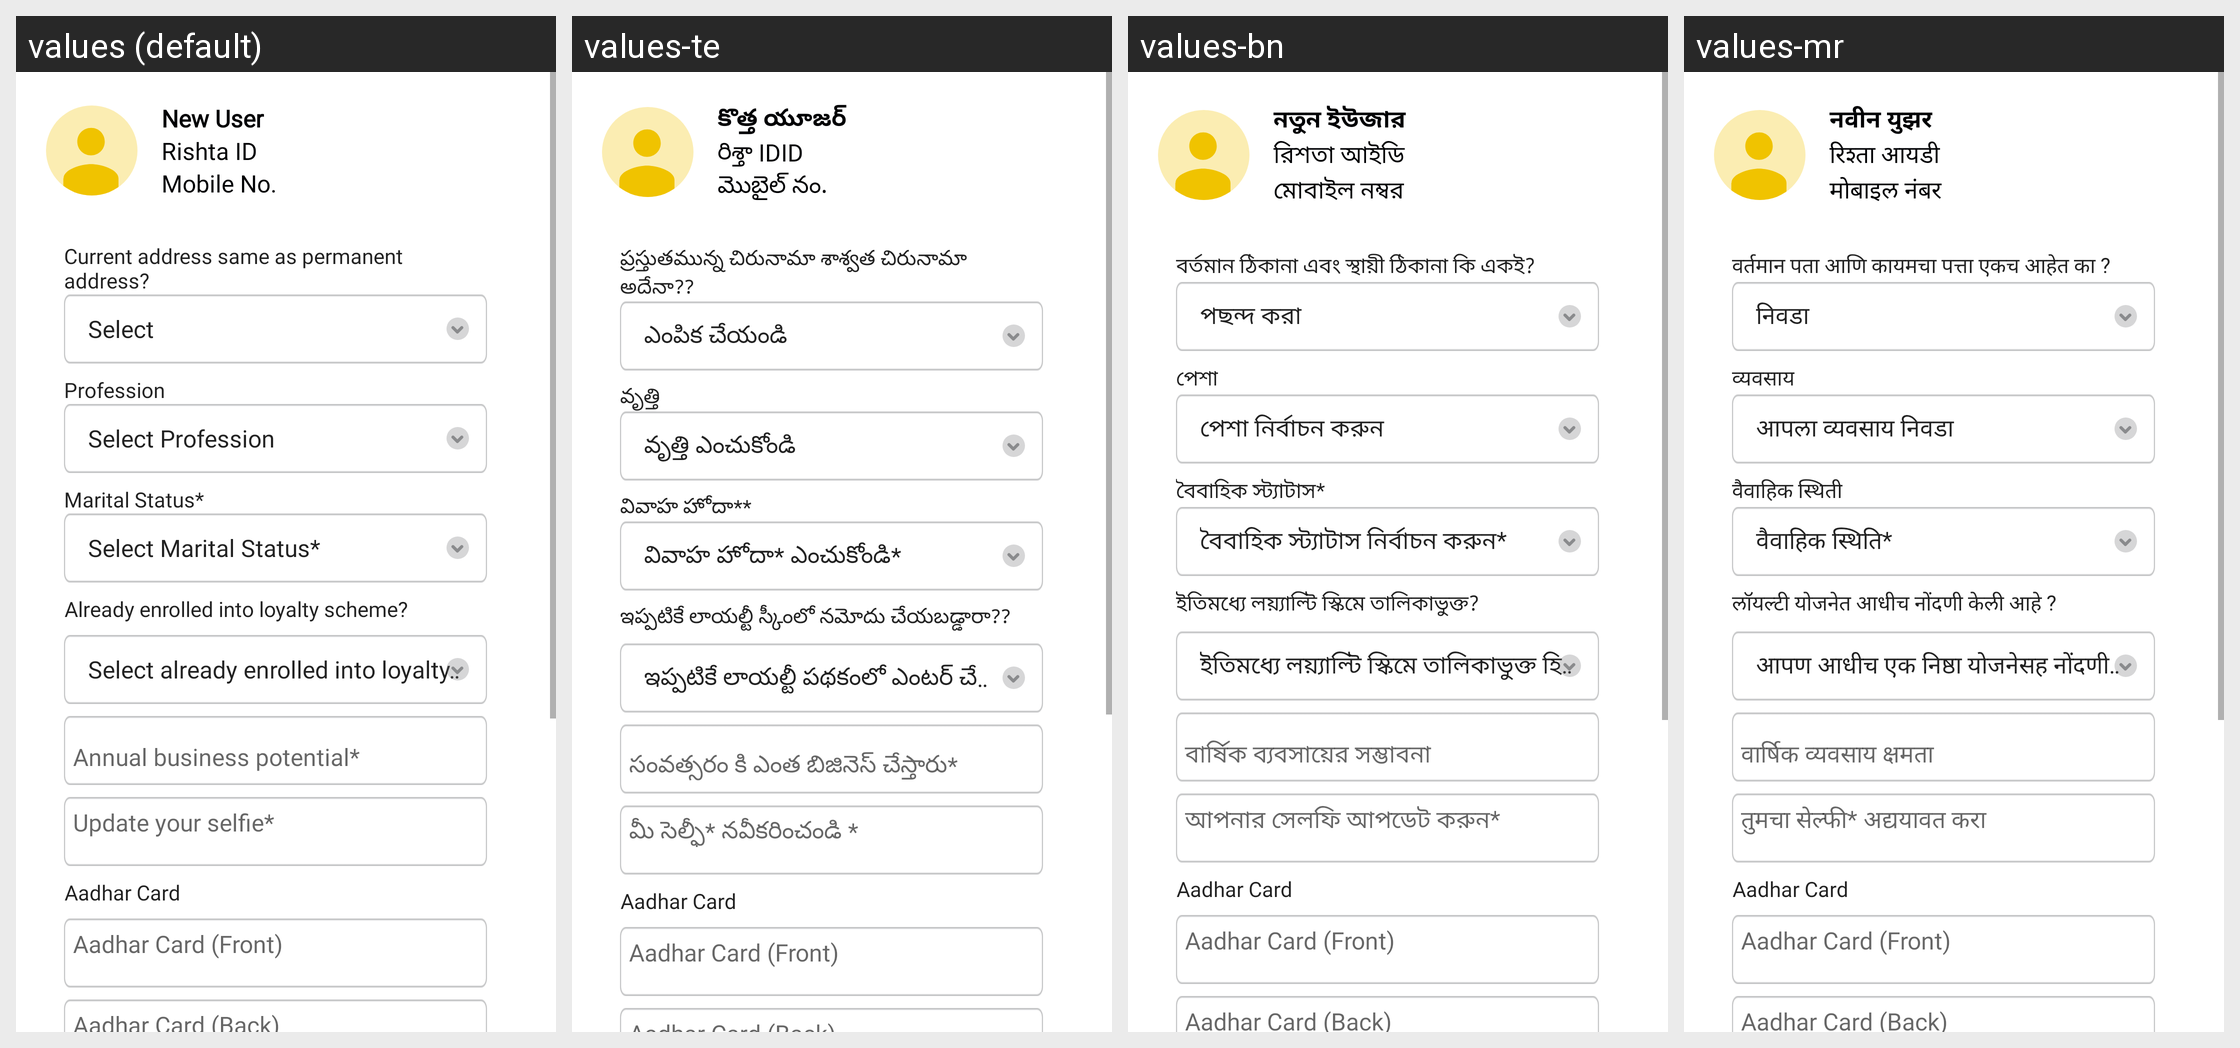

Locale-by-locale string values for the Android screen shown in this grid:
Android screen res/layout/fragment_new_user_kyc_details.xml rendered under 4 locales, left to right: values (default), values-te, values-bn, values-mr. Device: Nexus 5 (rendered at 1080×1920; each locale shown at half size, 540×960, under a caption strip naming it); theme AppTheme.
Other locales in the repository, not shown: values-hi, values-kn, values-ml, values-ta.
Strings drawn on this screen, with the default value and each locale's value (text and hints the layout hard-codes, and strings that could not be matched under every locale, appear in the picture but are not listed):

new_user
  values: New User
  values-te: కొత్త యూజర్
  values-bn: নতুন ইউজার
  values-mr: नवीन युझर

rishta_id
  values: Rishta ID
  values-te: రిశ్తా IDID
  values-bn: রিশতা আইডি
  values-mr: रिश्ता आयडी

mobile_no
  values: Mobile No.
  values-te: మొబైల్ నం.
  values-bn: মোবাইল নম্বর
  values-mr: मोबाइल नंबर

is_current_address_different
  values: Current address same as permanent address?
  values-te: ప్రస్తుతమున్న చిరునామా శాశ్వత చిరునామా అదేనా??
  values-bn: বর্তমান ঠিকানা এবং স্থায়ী ঠিকানা কি একই?
  values-mr: वर्तमान पता आणि कायमचा पत्ता एकच आहेत का ?

profession
  values: Profession
  values-te: వృత్తి
  values-bn: পেশা
  values-mr: व्यवसाय

marital_status
  values: Marital Status*
  values-te: వివాహ హోదా**
  values-bn: বৈবাহিক স্ট্যাটাস*
  values-mr: वैवाहिक स्थिती

already_enrolled_into_loyalty_scheme
  values: Already enrolled into loyalty scheme?
  values-te: ఇప్పటికే లాయల్టీ స్కీంలో నమోదు చేయబడ్డారా??
  values-bn: ইতিমধ্যে লয়্যাল্টি স্কিমে তালিকাভুক্ত?
  values-mr: लॉयल्टी योजनेत आधीच नोंदणी केली आहे ?

lbl_update_your_selfie
  values: Update your selfie*
  values-te: మీ సెల్ఫీ* నవీకరించండి *
  values-bn: আপনার সেলফি আপডেট করুন*
  values-mr: तुमचा सेल्फी* अद्ययावत करा
